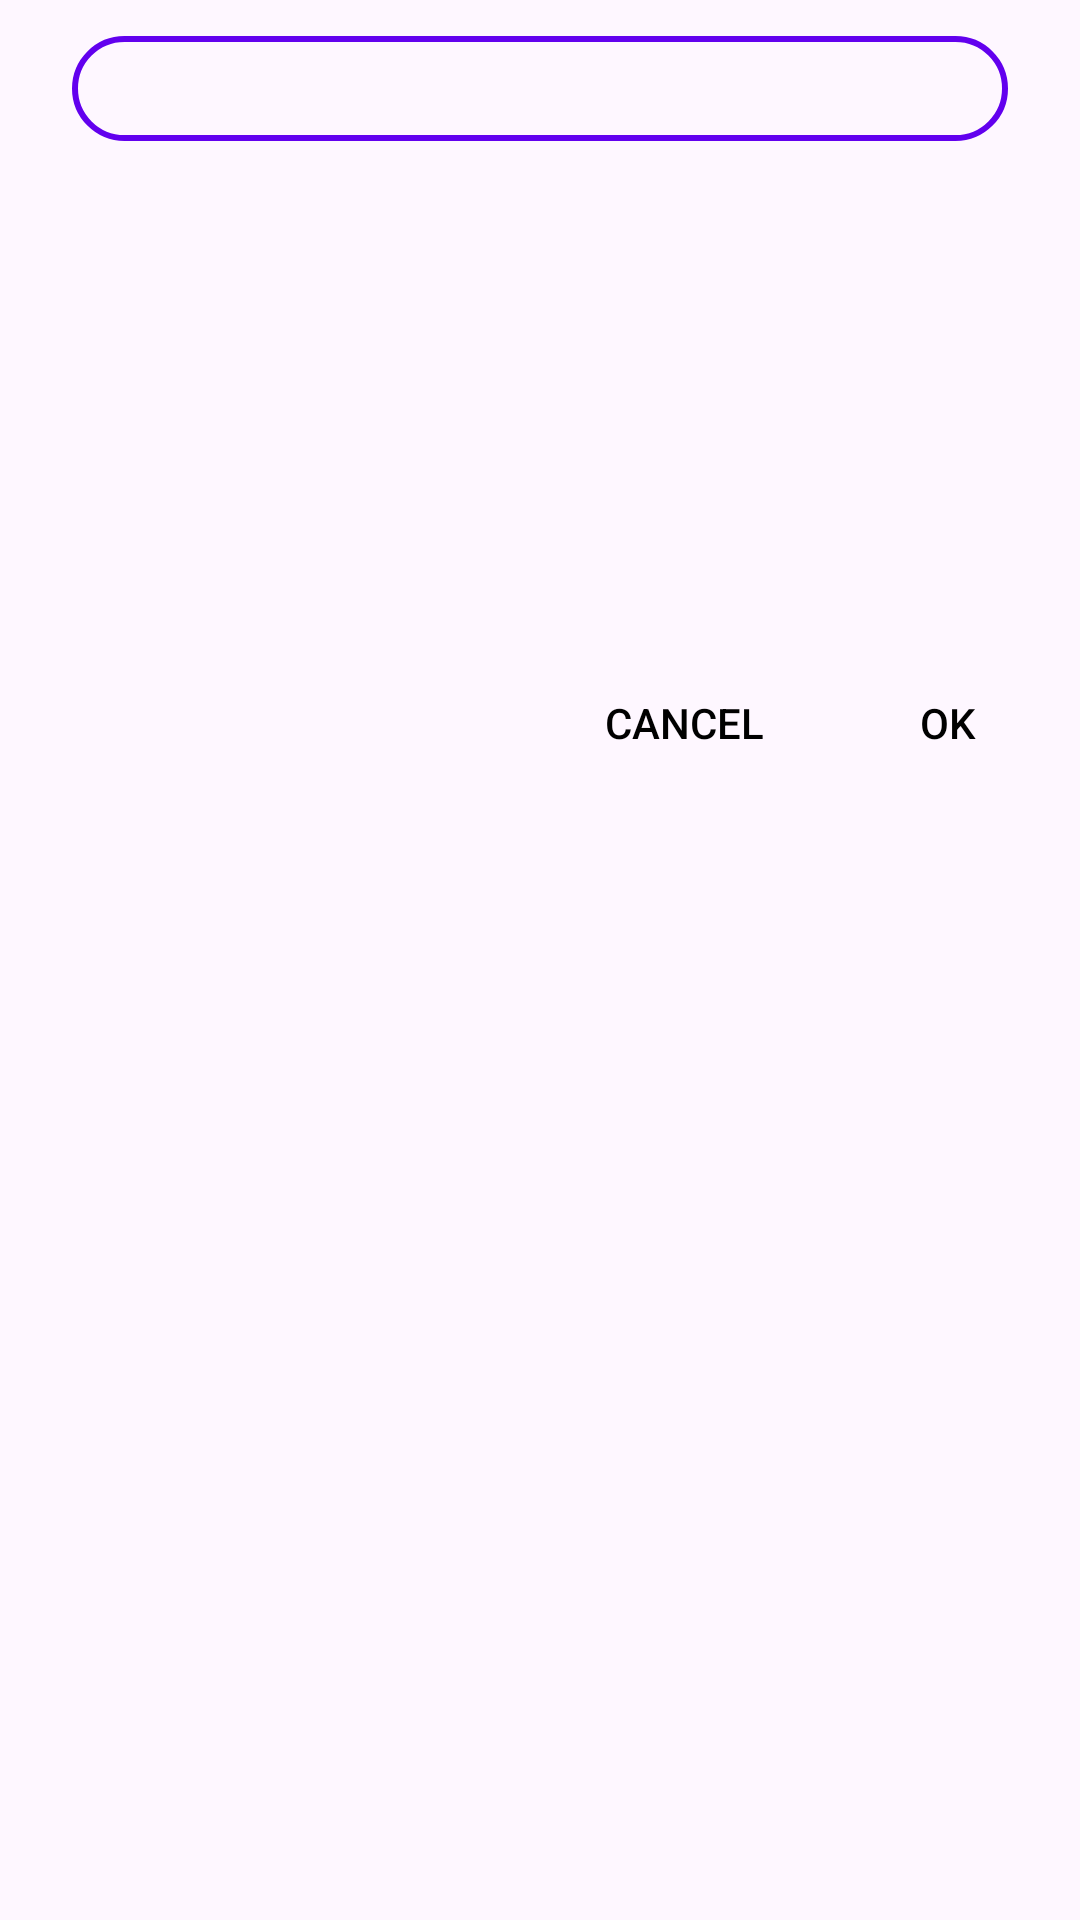

Here is an Android app screen rendered from its layout file. Give the layout XML and the strings, colors and styles it references.
<!-- AndroidManifest.xml: application theme Theme.Video -->
<!-- res/layout/track_selection_dialog.xml -->
<LinearLayout xmlns:android="http://schemas.android.com/apk/res/android"
    xmlns:app="http://schemas.android.com/apk/res-auto"
    android:orientation="vertical"
    android:layout_width="match_parent"
    android:layout_height="wrap_content">

    <androidx.viewpager.widget.ViewPager
        android:id="@+id/track_selection_dialog_view_pager"
        android:layout_width="match_parent"
        android:layout_marginTop="12dp"
        android:layout_marginStart="24dp"
        android:layout_marginEnd="24dp"
        android:layout_marginBottom="5dp"
        android:layout_height="200dp">

        <com.google.android.material.tabs.TabLayout
            android:id="@+id/track_selection_dialog_tab_layout"
            android:layout_width="match_parent"
            android:layout_height="35dp"
            android:background="@drawable/tab_layout_bg"
            app:tabSelectedTextColor="@color/white"
            app:tabIndicatorColor="@color/purple_500"
            app:tabIndicatorGravity="stretch"
            android:layout_marginEnd="20dp"
            app:tabIndicator="@drawable/home_tab_indicator"
            app:tabTextColor="@color/homePreviewMore"
            app:tabGravity="fill"
            app:tabMode="fixed" />

    </androidx.viewpager.widget.ViewPager>

    <LinearLayout
        android:orientation="horizontal"
        android:layout_width="match_parent"
        android:layout_height="wrap_content"
        android:gravity="end">

        <Button
            android:id="@+id/track_selection_dialog_cancel_button"
            android:layout_width="wrap_content"
            android:layout_height="wrap_content"
            android:text="@android:string/cancel"
            android:textColor="@color/black"
            style="?android:attr/borderlessButtonStyle"/>

        <Button
            android:id="@+id/track_selection_dialog_ok_button"
            android:layout_width="wrap_content"
            android:layout_height="wrap_content"
            android:text="@android:string/ok"
            android:textColor="@color/black"
            style="?android:attr/borderlessButtonStyle"/>

    </LinearLayout>

</LinearLayout>
<!-- resources referenced by this layout -->
<resources>
  <color name="black">#FF000000</color>
  <color name="homePreviewMore">#FF000000</color>
  <color name="purple_500">#FF6200EE</color>
  <color name="white">#FFFFFFFF</color>
  <!-- drawable home_tab_indicator (drawable) -->
  <?xml version="1.0" encoding="utf-8"?>
  <shape xmlns:android="http://schemas.android.com/apk/res/android">
      <solid android:color="@color/purple_500"/>
      <corners android:radius="40dp"/>
  </shape>
  <!-- drawable tab_layout_bg (drawable) -->
  <?xml version="1.0" encoding="utf-8"?>
  <shape xmlns:android="http://schemas.android.com/apk/res/android">
      <corners android:radius="40dp"/>
      <stroke android:color="@color/purple_500" android:width="2dp"/>
  </shape>
  <style name="Theme.Video" parent="Theme.Material3.DayNight.NoActionBar">
          
          
          <item name="colorPrimary">@color/purple_200</item>
          <item name="colorPrimaryVariant">@color/purple_500</item>
          <item name="colorOnPrimary">@color/purple_700</item>
          
          <item name="colorSecondary">@color/purple_200</item>
          <item name="colorSecondaryVariant">@color/purple_500</item>
          <item name="colorOnSecondary">@color/purple_700</item>
          
          
          
      </style>
  <color name="purple_200">#FFBB86FC</color>
  <color name="purple_700">#FF3700B3</color>
</resources>
